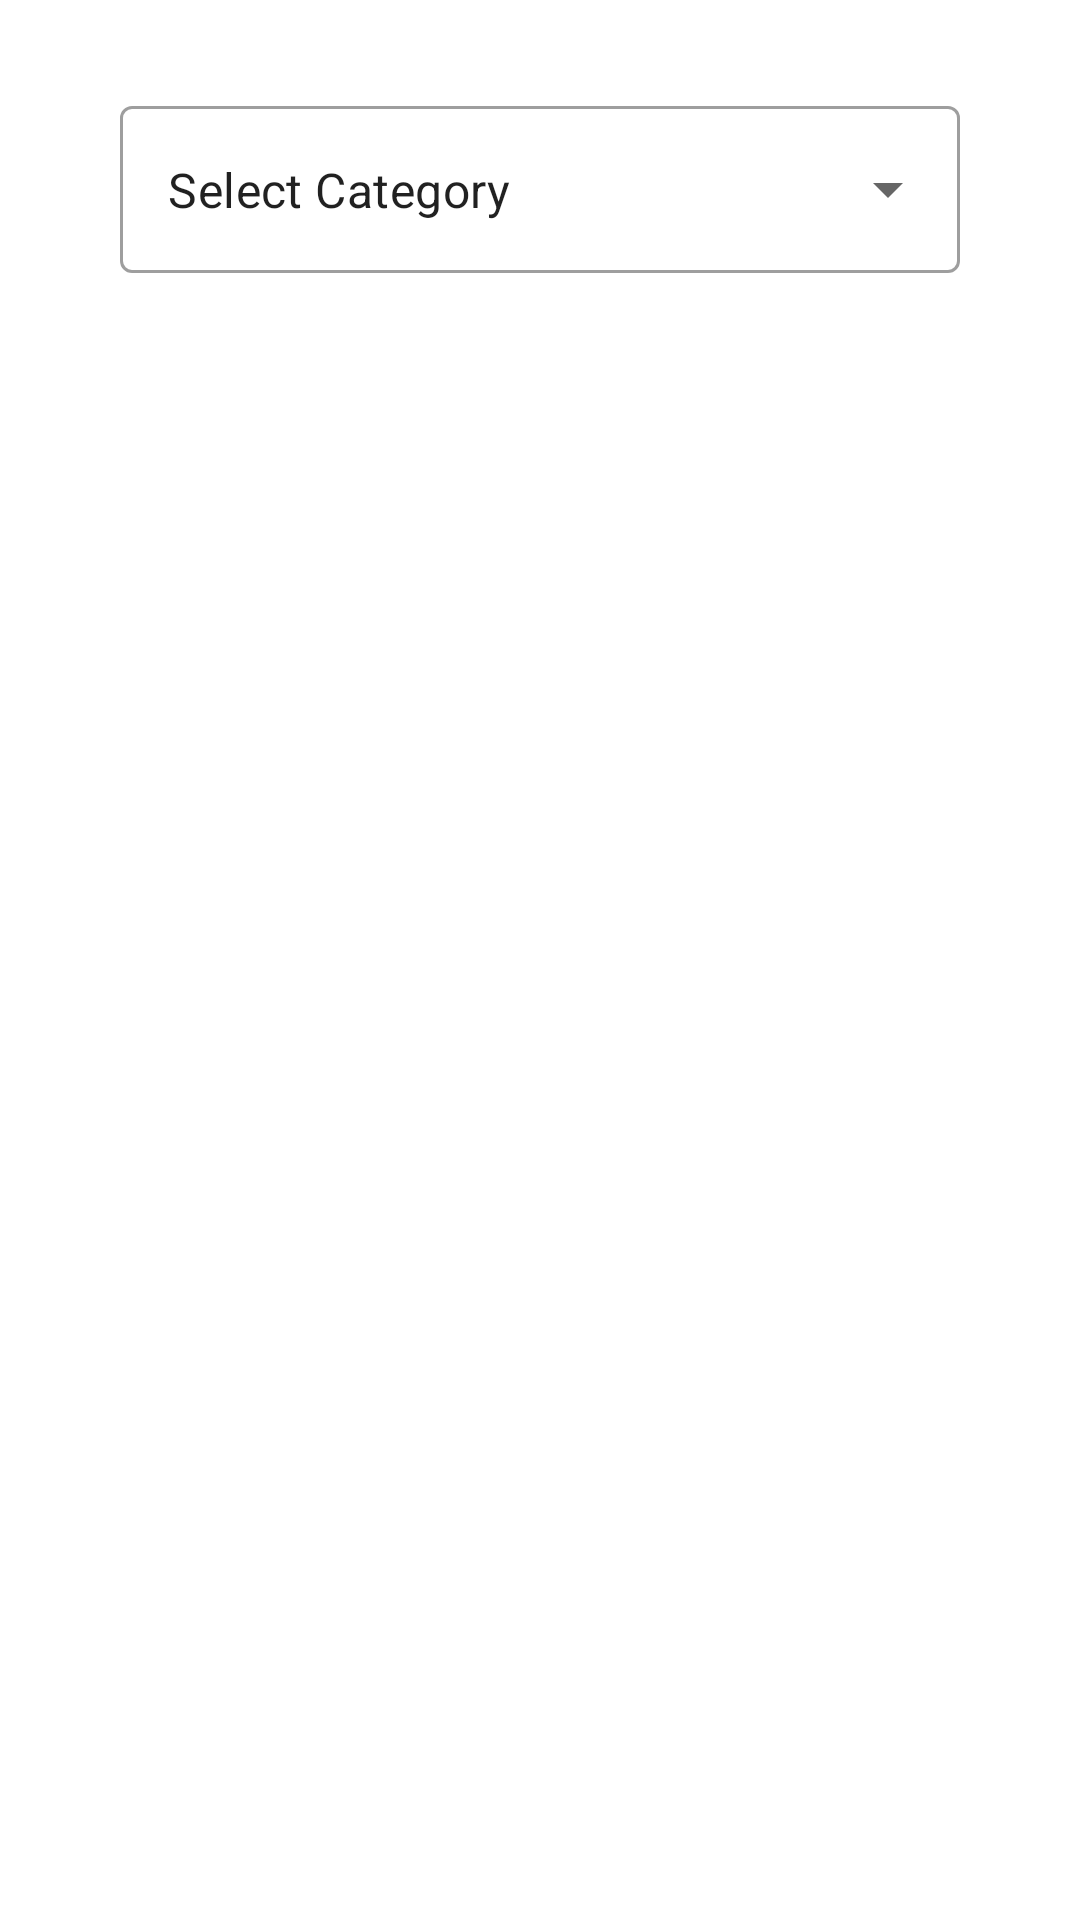

This screen was rendered from an Android layout file. Write that file and the resources it references.
<!-- AndroidManifest.xml: application theme Theme.S186517Lykkehjulet -->
<!-- res/layout/fragment_words.xml -->
<?xml version="1.0" encoding="utf-8"?>
<androidx.constraintlayout.widget.ConstraintLayout xmlns:android="http://schemas.android.com/apk/res/android"
    xmlns:app="http://schemas.android.com/apk/res-auto"
    xmlns:tools="http://schemas.android.com/tools"
    android:layout_width="match_parent"
    android:layout_height="match_parent"
    >


    <com.google.android.material.textfield.TextInputLayout
        android:id="@+id/textInputLayout"
        android:layout_width="match_parent"
        android:layout_height="wrap_content"
        android:layout_marginStart="40dp"
        android:layout_marginTop="30dp"
        android:layout_marginEnd="40dp"
        app:layout_constraintEnd_toEndOf="parent"
        app:layout_constraintStart_toStartOf="parent"
        app:layout_constraintTop_toTopOf="parent"
        style="@style/Widget.MaterialComponents.TextInputLayout.OutlinedBox.ExposedDropdownMenu"
        >

        <AutoCompleteTextView
            android:id="@+id/AC_textView"
            android:layout_width="match_parent"
            android:layout_height="match_parent"
            android:text="Select Category"
            android:inputType="none"
            />

    </com.google.android.material.textfield.TextInputLayout>



    <androidx.recyclerview.widget.RecyclerView
        android:id="@+id/recycler_view"
        android:layout_width="match_parent"
        android:layout_height="161dp"
        android:paddingLeft="5dp"
        android:paddingRight="5dp"
        app:layout_constraintBottom_toBottomOf="parent"
        app:layout_constraintEnd_toEndOf="parent"
        app:layout_constraintHorizontal_bias="0.0"
        app:layout_constraintStart_toStartOf="parent"
        app:layout_constraintTop_toBottomOf="@+id/textInputLayout"
        app:layout_constraintVertical_bias="0.988"
        tools:listitem="@layout/word"

        />


</androidx.constraintlayout.widget.ConstraintLayout>
<!-- res/layout/word.xml (included above) -->
<?xml version="1.0" encoding="utf-8"?>
<LinearLayout xmlns:android="http://schemas.android.com/apk/res/android"
    xmlns:app="http://schemas.android.com/apk/res-auto"
    android:layout_width="wrap_content"
    android:layout_height="wrap_content"
    >


        <Button
            android:id="@+id/wordButton"
            android:layout_width="30dp"
            android:layout_height="50dp"
            android:minHeight="1dip"
            android:minWidth="1dip"
            android:padding="5dp"
            android:layout_margin="0.5dp"
            android:textSize="18dp"

            />




</LinearLayout>
<!-- resources referenced by this layout -->
<resources>
  <style name="Theme.S186517Lykkehjulet" parent="Theme.MaterialComponents.DayNight.DarkActionBar">
          
          <item name="colorPrimary">@color/purple_500</item>
          <item name="colorPrimaryVariant">@color/purple_700</item>
          <item name="colorOnPrimary">@color/white</item>
          
          <item name="colorSecondary">@color/teal_200</item>
          <item name="colorSecondaryVariant">@color/teal_700</item>
          <item name="colorOnSecondary">@color/black</item>
          
          <item name="android:statusBarColor" tools:targetApi="l">?attr/colorPrimaryVariant</item>
          
      </style>
  <!-- not gathered from this repository: default colours our renderer supplied (Android Studio template values) -->
  <color name="purple_500">#FF6200EE</color>
  <color name="purple_700">#FF3700B3</color>
  <color name="teal_200">#FF03DAC5</color>
  <color name="teal_700">#FF018786</color>
  <color name="black">#FF000000</color>
  <color name="white">#FFFFFFFF</color>
</resources>
